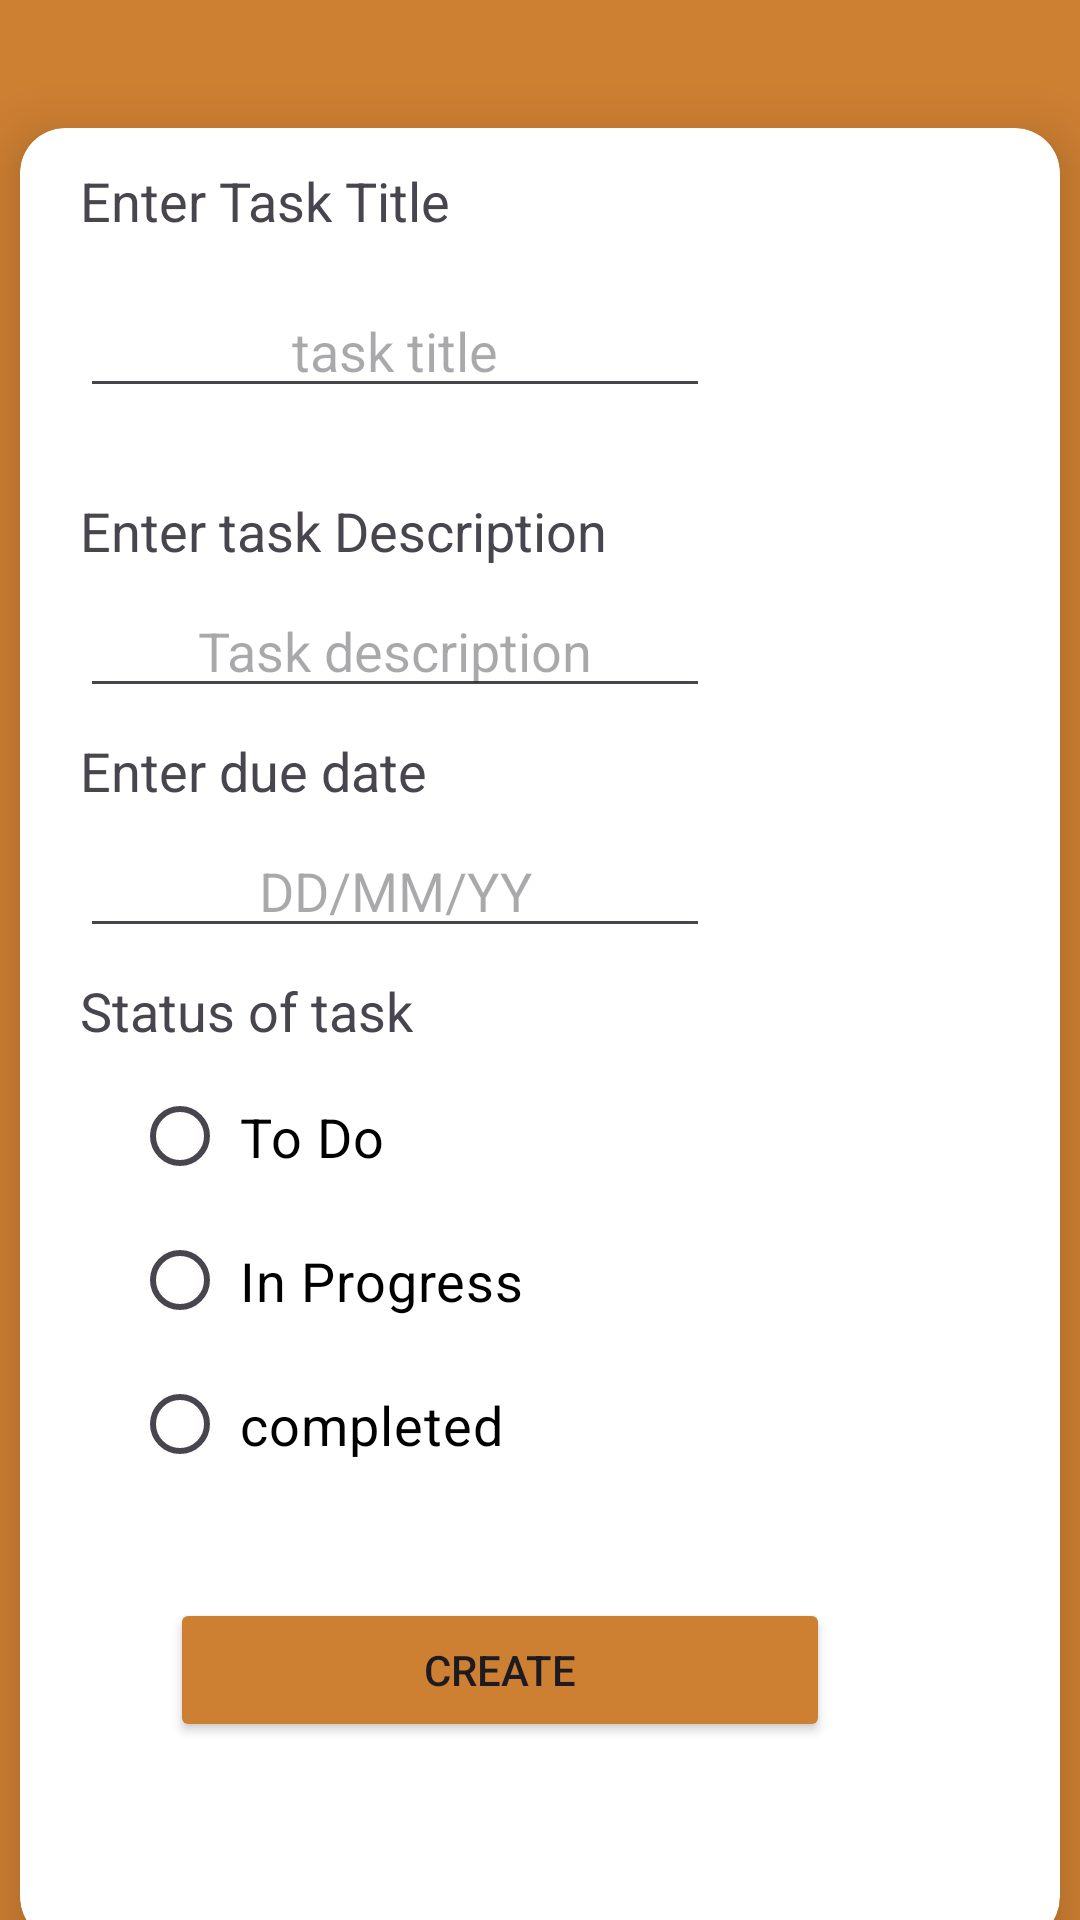

Layout XML and referenced resources for this Android screen:
<!-- AndroidManifest.xml: application theme Theme.TaskMANAGER -->
<!-- res/layout/fragment_subtaskk.xml -->
<?xml version="1.0" encoding="utf-8"?>
<FrameLayout xmlns:android="http://schemas.android.com/apk/res/android"
    xmlns:tools="http://schemas.android.com/tools"
    android:layout_width="match_parent"
    android:layout_height="match_parent"
    xmlns:app="http://schemas.android.com/apk/res-auto"
    tools:context=".subtaskk"
    android:background="@color/brown">
    <TextView
        android:id="@+id/headtext"
        android:layout_width="wrap_content"
        android:layout_height="wrap_content"
        android:text="Add subtask"
        android:textSize="32sp"
        android:textColor="@color/white"
        android:layout_marginLeft="50dp"
        android:layout_marginTop="40dp"/>
    <androidx.cardview.widget.CardView
        android:id="@+id/cardViewdonor"
        android:layout_width="380dp"
        android:layout_height="650dp"
        app:cardBackgroundColor="@android:color/white"
        app:cardCornerRadius="15dp"
        app:cardElevation="10dp"
        android:layout_gravity="center"
        android:layout_marginTop="25dp"
        app:cardMaxElevation="12dp"
        app:cardPreventCornerOverlap="true"
        app:cardUseCompatPadding="true"
        >
        <TextView
            android:id="@+id/subtaskname"
            android:layout_width="wrap_content"
            android:layout_height="wrap_content"
            android:layout_marginLeft="20dp"
            android:layout_marginTop="12dp"
            android:text="Enter Task Title"
            android:textSize="18sp" />

        <EditText
            android:id="@+id/subeditText"
            android:layout_width="wrap_content"
            android:layout_height="wrap_content"
            android:layout_marginLeft="20dp"
            android:layout_marginTop="52dp"
            android:ems="10"
            android:textSize="18sp"
            android:gravity="center"
            android:hint="task title"
            android:inputType="text" />

        <TextView
            android:id="@+id/subtaskdesc"
            android:layout_width="wrap_content"
            android:layout_height="wrap_content"
            android:layout_marginLeft="20dp"
            android:layout_marginTop="122dp"
            android:text="Enter task Description"
            android:textSize="18sp" />

        <EditText
            android:id="@+id/subtaskdes"
            android:layout_width="wrap_content"
            android:layout_height="wrap_content"
            android:layout_marginLeft="20dp"
            android:layout_marginTop="152dp"
            android:ems="10"
            android:textSize="18sp"
            android:gravity="center"
            android:hint="@string/task_description"
            android:inputType="textLongMessage" />

        <TextView
            android:id="@+id/subduedate"
            android:layout_width="wrap_content"
            android:layout_height="wrap_content"
            android:layout_marginStart="20dp"
            android:layout_marginTop="202dp"
            android:text="@string/enter_due_date"
            android:textSize="18sp" />

        <EditText
            android:id="@+id/subdue"
            android:layout_width="wrap_content"
            android:layout_height="wrap_content"
            android:layout_marginStart="20dp"
            android:layout_marginTop="232dp"
            android:ems="10"
            android:gravity="center"
            android:textSize="18sp"
            android:hint="@string/dd_mm_yy"
            android:inputType="date" />

        <TextView
            android:id="@+id/substatus"
            android:layout_width="wrap_content"
            android:layout_height="wrap_content"
            android:layout_marginStart="20dp"
            android:layout_marginTop="282dp"
            android:text="Status of task"
            android:textSize="18sp" />

        <RadioGroup
            android:id="@+id/idRadioGroup"
            android:layout_width="wrap_content"
            android:layout_height="wrap_content"
            android:gravity="center">

            <RadioButton
                android:id="@+id/todo"
                android:layout_width="150dp"
                android:layout_height="wrap_content"
                android:layout_marginStart="25dp"
                android:layout_marginTop="320dp"
                android:gravity="start"
                android:padding="4dp"
                android:text="@string/to_do"
                android:textColor="@color/black"
                android:textSize="18sp" />

            <RadioButton
                android:id="@+id/progress"
                android:layout_width="150dp"
                android:layout_height="wrap_content"
                android:layout_marginStart="25dp"
                android:gravity="start"
                android:padding="4dp"
                android:text="@string/in_progress"
                android:textColor="@color/black"
                android:textSize="18sp" />

            <RadioButton
                android:id="@+id/completed"
                android:layout_width="150dp"
                android:layout_height="wrap_content"
                android:layout_marginStart="25dp"
                android:gravity="start"
                android:padding="4dp"
                android:text="@string/completed"
                android:textColor="@color/black"
                android:textSize="18sp" />


        </RadioGroup>
        <TextView
            android:id="@+id/subflag"
            android:layout_width="wrap_content"
            android:layout_height="wrap_content"
            android:layout_marginStart="20dp"
            android:layout_marginTop="500dp"
            android:text="Add Remainder"
            android:textSize="15sp"
            android:visibility="gone"/>

        <Button
            android:id="@+id/subcreate"
            android:layout_marginTop="490dp"
            android:layout_width="220dp"
            android:layout_height="wrap_content"
            android:layout_marginLeft="50dp"
            android:backgroundTint="@color/brown"
            android:text="Create" />


    </androidx.cardview.widget.CardView>


</FrameLayout>
<!-- resources referenced by this layout -->
<resources>
  <color name="black">#FF000000</color>
  <color name="brown">#cd7f32</color>
  <color name="white">#FFFFFFFF</color>
  <string name="completed">completed</string>
  <string name="dd_mm_yy">DD/MM/YY</string>
  <string name="enter_due_date">Enter due date</string>
  <string name="in_progress">In Progress</string>
  <string name="task_description">Task description</string>
  <string name="to_do">To Do</string>
  <style name="Theme.TaskMANAGER" parent="Base.Theme.TaskMANAGER" />
  <style name="Base.Theme.TaskMANAGER" parent="Theme.Material3.DayNight.NoActionBar">
          
          
      </style>
</resources>
